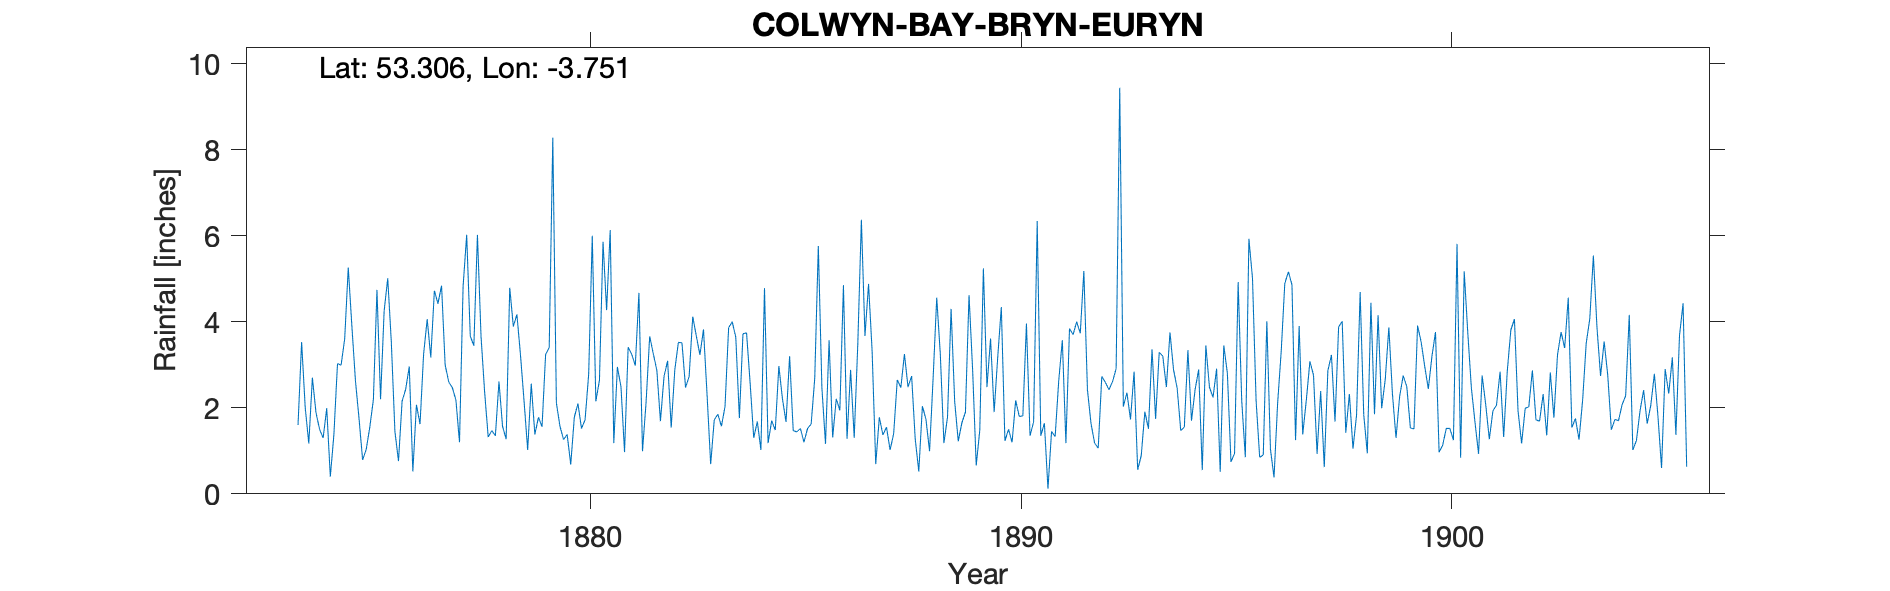

The data file committed next to this chart (first rows):
COLWYN-BAY-BRYN-EURYN, , , , , , , , , , , , , , , , , , , , , , , 
Grid ref, SH834802, Long, -3.751, Lat, 53.31, Elevation, 125, ft., , , , , , , , , , , , , , , 
Station no, RR2289, , , , , , , , , , , , , , , , , , , , , , 
, 1870, 1871, 1872, 1873, 1874, 1875, 1876, 1877, 1878, 1879, 1880, 1881, 1882, 1883, 1884, 1885, 1886, 1887, 1888, 1889, 1890, 1891, 1892
January, , , , , 2.7, 2.63, 0.76, 4.84, 2.37, 1.02, 0.68, 1.18, 2.87, 3.23, 3.72, 1.67, 3.57, 3.3, 1.28, 1.22, 4.34, 1.64, 2.42
February, , , , , 1.89, 1.75, 2.15, 3, 1.32, 2.56, 1.78, 2.95, 1.69, 3.82, 3.74, 3.2, 1.31, 0.69, 0.52, 1.65, 1.23, 0.12, 1.63
March, , , , , 1.5, 0.79, 2.43, 2.6, 1.47, 1.38, 2.1, 2.49, 2.73, 2.29, 2.57, 1.47, 2.21, 1.78, 2.04, 1.9, 1.5, 1.45, 1.18
April, , , , , 1.3, 1.03, 2.96, 2.47, 1.35, 1.78, 1.52, 0.97, 3.09, 0.69, 1.3, 1.44, 1.94, 1.37, 1.73, 4.62, 1.2, 1.33, 1.06
May, , , , , 1.99, 1.55, 0.52, 2.18, 2.61, 1.56, 1.72, 3.41, 1.54, 1.72, 1.68, 1.52, 4.85, 1.55, 0.99, 2.89, 2.17, 2.63, 2.73
June, , , , , 0.4, 2.19, 2.07, 1.2, 1.57, 3.24, 2.78, 3.24, 2.88, 1.85, 1.02, 1.2, 1.28, 1.02, 2.7, 0.66, 1.8, 3.57, 2.59
July, , , , , 1.38, 4.74, 1.62, 4.82, 1.27, 3.4, 6, 2.98, 3.52, 1.57, 4.78, 1.52, 2.88, 1.4, 4.56, 1.48, 1.81, 1.18, 2.42
August, , , , , 3.03, 2.2, 3.25, 6.02, 4.79, 8.28, 2.15, 4.67, 3.51, 2.03, 1.18, 1.62, 1.3, 2.65, 3.24, 5.24, 3.96, 3.84, 2.61
September, , , , 1.6, 2.99, 4.25, 4.06, 3.67, 3.89, 2.11, 2.64, 0.99, 2.47, 3.86, 1.7, 2.68, 3.48, 2.47, 1.18, 2.48, 1.35, 3.7, 2.91
October, , , , 3.53, 3.6, 5.01, 3.17, 3.44, 4.17, 1.57, 5.86, 2.13, 2.73, 4, 1.48, 5.76, 6.37, 3.25, 1.78, 3.61, 1.67, 4, 9.44
November, , , , 2.01, 5.26, 3.53, 4.72, 6.02, 3.22, 1.26, 4.27, 3.66, 4.12, 3.64, 2.97, 2.46, 3.67, 2.48, 4.3, 1.9, 6.34, 3.73, 2.03
December, , , , 1.17, 3.91, 1.45, 4.42, 3.66, 2.15, 1.38, 6.13, 3.26, 3.67, 1.76, 2.21, 1.16, 4.88, 2.74, 2.15, 3.18, 1.35, 5.18, 2.35
Total, , , , , 29.95, 31.12, 32.13, 43.92, 30.18, 29.54, 37.63, 31.93, 34.82, 30.46, 28.35, 25.7, 37.74, 24.7, 26.47, 30.83, 28.72, 32.37, 33.37
NGR is Bryn-euryn. Altitudes match., , , , , , , , , , , , , , , , , , , , , , , 
